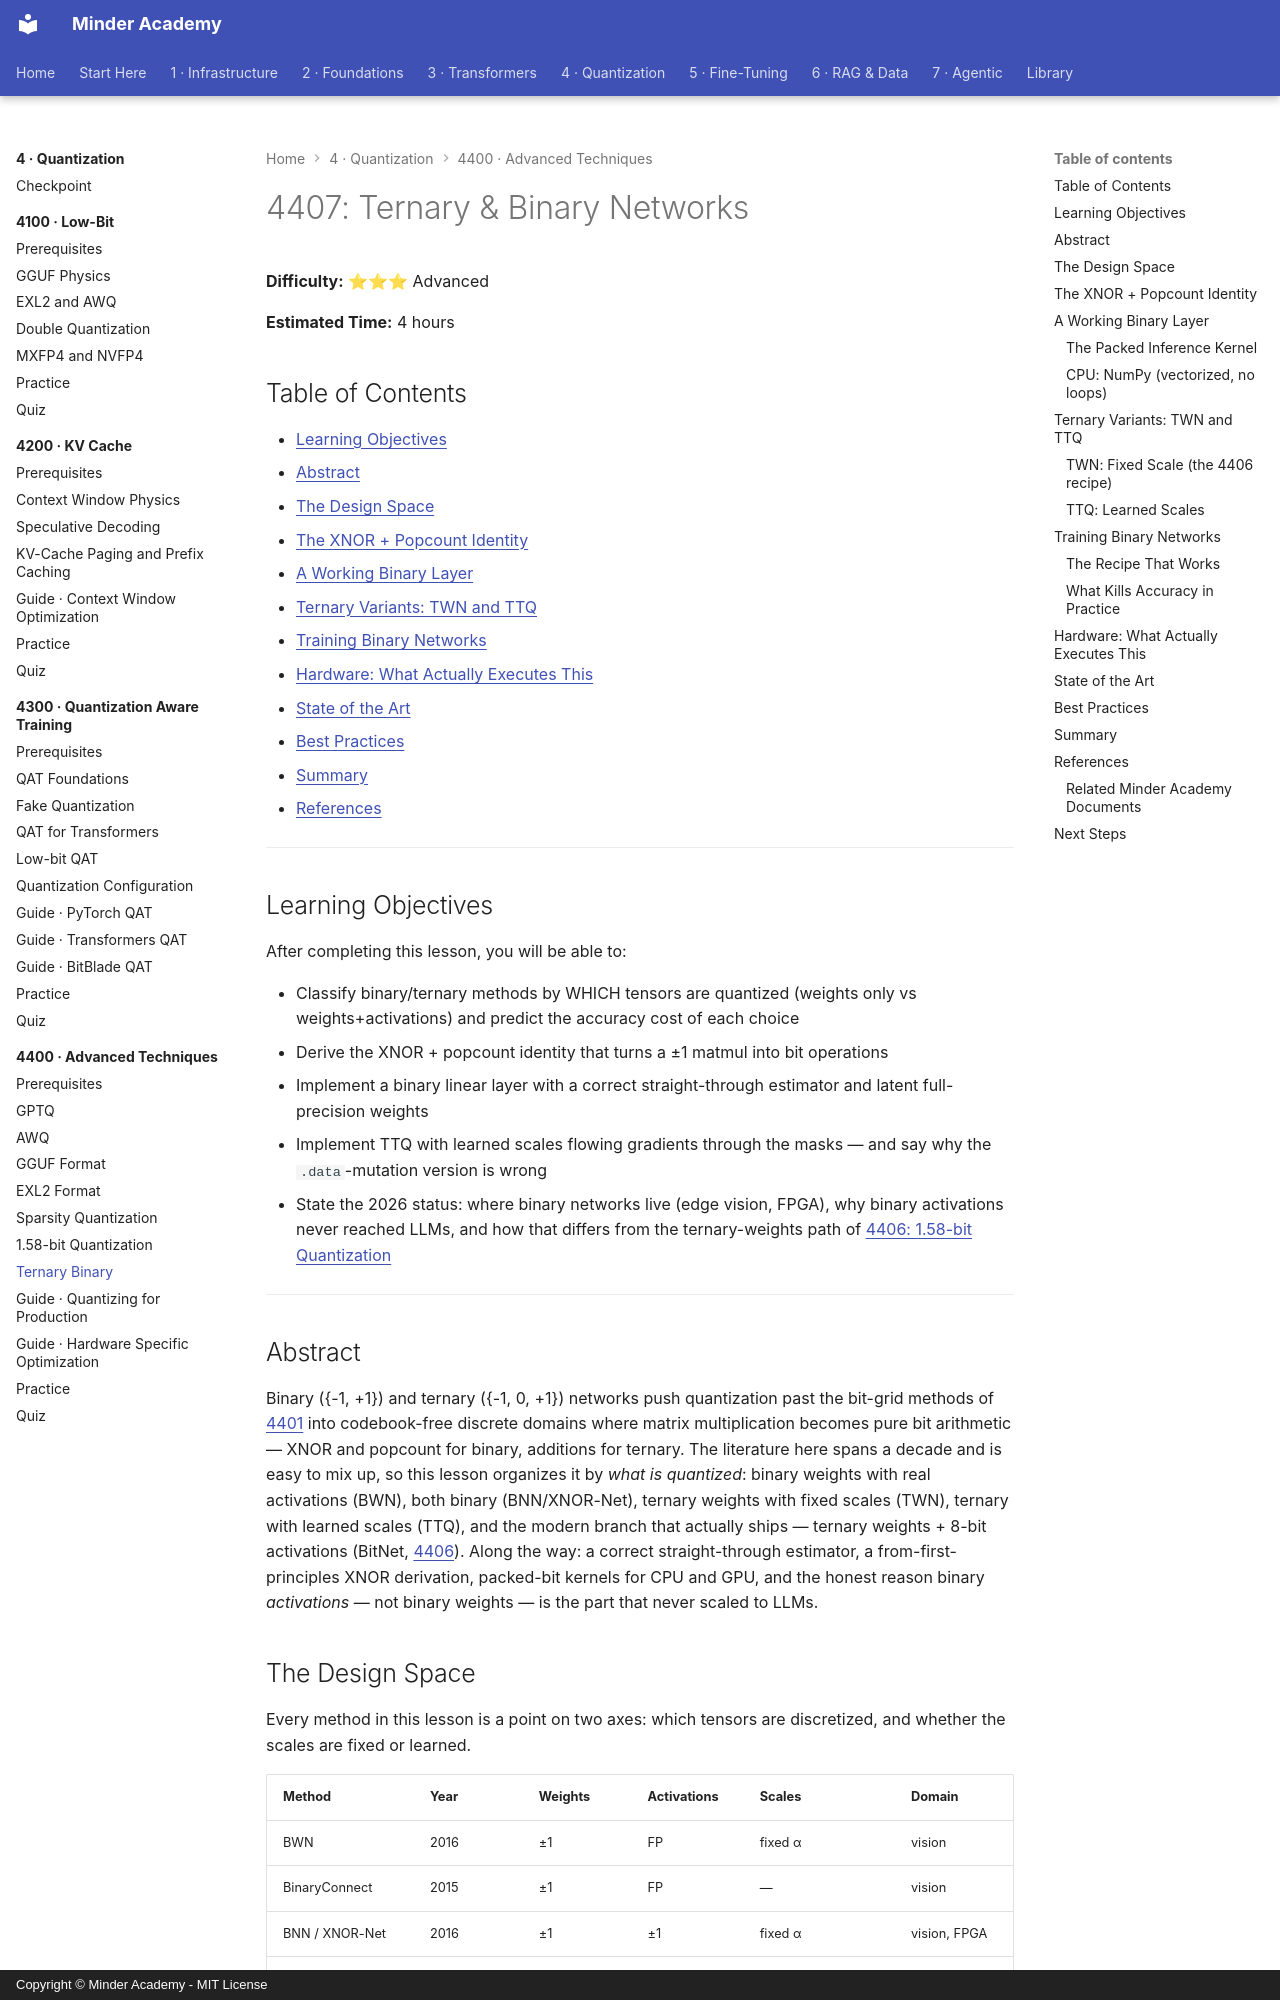

repository: minderhq/academy · page: phases/phase4-quantization/4400-advanced-techniques/4407-Ternary-Binary/index.html · generator: mkdocs · copyright: Copyright © Minder Academy - MIT License

---
Document ID: 4407
Title: "4407: Ternary & Binary Networks"
Phase: 4
Module: 4400
Last Updated: 2026-10-17
Status: Complete
Difficulty: Advanced
Estimated Time: 4 hours
Prerequisites: See module README
Related: See module README
Tags: ['quantization', 'binary', 'ternary', 'bnn', 'hardware']
---

# 4407: Ternary & Binary Networks

**Difficulty:** ⭐⭐⭐ Advanced

**Estimated Time:** 4 hours

## Table of Contents

- [Learning Objectives](#learning-objectives)
- [Abstract](#abstract)
- [The Design Space](#the-design-space)
- [The XNOR + Popcount Identity](#the-xnor--popcount-identity)
- [A Working Binary Layer](#a-working-binary-layer)
- [Ternary Variants: TWN and TTQ](#ternary-variants-twn-and-ttq)
- [Training Binary Networks](#training-binary-networks)
- [Hardware: What Actually Executes This](#hardware-what-actually-executes-this)
- [State of the Art](#state-of-the-art)
- [Best Practices](#best-practices)
- [Summary](#summary)
- [References](#references)

---

## Learning Objectives

After completing this lesson, you will be able to:

- Classify binary/ternary methods by WHICH tensors are quantized (weights only vs weights+activations) and predict the accuracy cost of each choice
- Derive the XNOR + popcount identity that turns a ±1 matmul into bit operations
- Implement a binary linear layer with a correct straight-through estimator and latent full-precision weights
- Implement TTQ with learned scales flowing gradients through the masks — and say why the `.data`-mutation version is wrong
- State the 2026 status: where binary networks live (edge vision, FPGA), why binary activations never reached LLMs, and how that differs from the ternary-weights path of [4406: 1.58-bit Quantization](4406-1.58-bit-Quantization.md)

---

## Abstract

Binary ({-1, +1}) and ternary ({-1, 0, +1}) networks push quantization past the bit-grid methods of [4401](4401-GPTQ.md) into codebook-free discrete domains where matrix multiplication becomes pure bit arithmetic — XNOR and popcount for binary, additions for ternary. The literature here spans a decade and is easy to mix up, so this lesson organizes it by *what is quantized*: binary weights with real activations (BWN), both binary (BNN/XNOR-Net), ternary weights with fixed scales (TWN), ternary with learned scales (TTQ), and the modern branch that actually ships — ternary weights + 8-bit activations (BitNet, [4406](4406-1.58-bit-Quantization.md)). Along the way: a correct straight-through estimator, a from-first-principles XNOR derivation, packed-bit kernels for CPU and GPU, and the honest reason binary *activations* — not binary weights — is the part that never scaled to LLMs.
